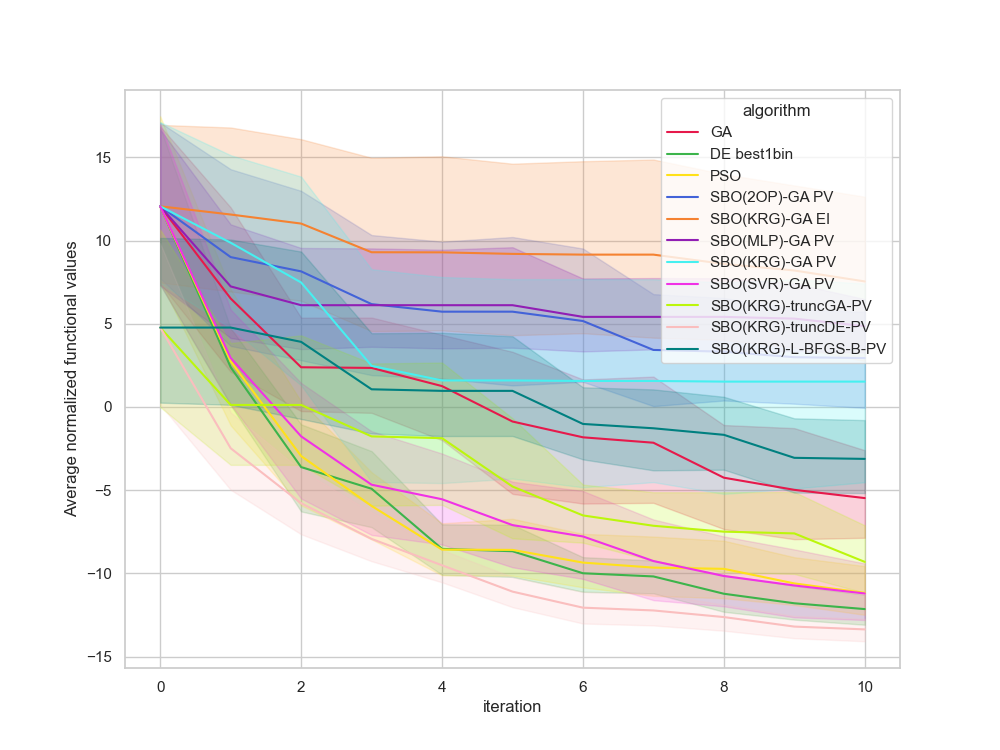

Values plotted in this chart, from the file beside it:
, Unnamed: 0, value, iteration, algorithm, replicate
0, 0, 0.4829, 0, GA, 0
1, 1, 0.4829, 1, GA, 0
2, 2, -2.558, 2, GA, 0
3, 3, -2.558, 3, GA, 0
4, 4, -2.558, 4, GA, 0
5, 5, -2.558, 5, GA, 0
6, 6, -2.558, 6, GA, 0
7, 7, -2.558, 7, GA, 0
8, 8, -2.558, 8, GA, 0
9, 9, -2.558, 9, GA, 0
10, 10, -2.558, 10, GA, 0
11, 11, 13.93, 0, GA, 1
12, 12, 13.93, 1, GA, 1
13, 13, 10.44, 2, GA, 1
14, 14, 10.05, 3, GA, 1
15, 15, 6.855, 4, GA, 1
16, 16, 6.855, 5, GA, 1
17, 17, 6.855, 6, GA, 1
18, 18, 6.855, 7, GA, 1
19, 19, -1.311, 8, GA, 1
20, 20, -8.379, 9, GA, 1
21, 21, -8.379, 10, GA, 1
22, 22, 26.48, 0, GA, 2
23, 23, 26.48, 1, GA, 2
24, 24, 9.162, 2, GA, 2
25, 25, 9.162, 3, GA, 2
26, 26, 9.162, 4, GA, 2
27, 27, 9.162, 5, GA, 2
28, 28, 8.751, 6, GA, 2
29, 29, 8.751, 7, GA, 2
30, 30, 8.459, 8, GA, 2
31, 31, 8.459, 9, GA, 2
32, 32, 3.886, 10, GA, 2
33, 33, 4.532, 0, GA, 3
34, 34, 4.532, 1, GA, 3
35, 35, 1.728, 2, GA, 3
36, 36, 1.728, 3, GA, 3
37, 37, -1.583, 4, GA, 3
38, 38, -11.66, 5, GA, 3
39, 39, -11.66, 6, GA, 3
40, 40, -11.66, 7, GA, 3
41, 41, -11.66, 8, GA, 3
42, 42, -11.66, 9, GA, 3
43, 43, -12.05, 10, GA, 3
44, 44, 5.923, 0, GA, 4
45, 45, 5.923, 1, GA, 4
46, 46, -0.6094, 2, GA, 4
47, 47, -0.6094, 3, GA, 4
48, 48, -0.6094, 4, GA, 4
49, 49, -0.6094, 5, GA, 4
50, 50, -4.023, 6, GA, 4
51, 51, -4.023, 7, GA, 4
52, 52, -4.023, 8, GA, 4
53, 53, -4.023, 9, GA, 4
54, 54, -4.023, 10, GA, 4
55, 55, 7.277, 0, GA, 5
56, 56, 5.613, 1, GA, 5
57, 57, 3.557, 2, GA, 5
58, 58, 3.557, 3, GA, 5
59, 59, 3.557, 4, GA, 5
... 1,150 more rows
